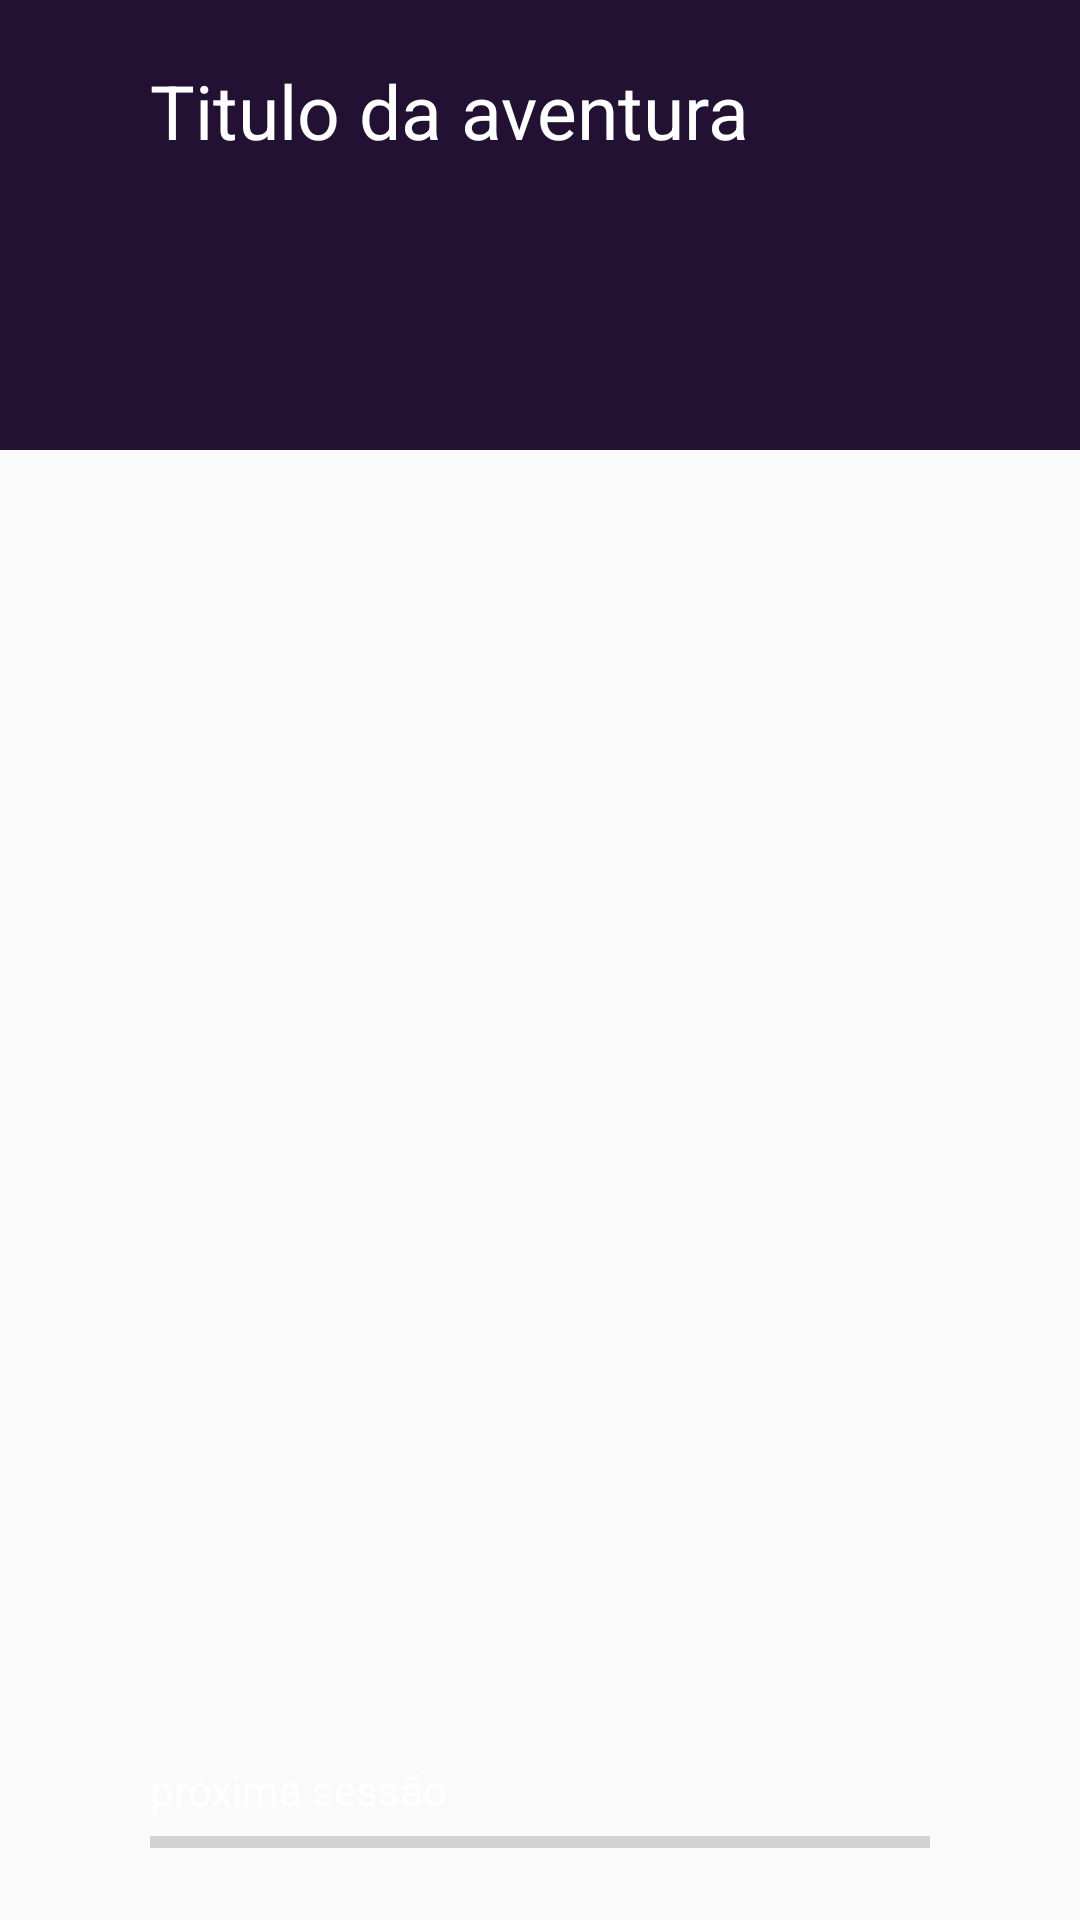

Produce the Android XML layout that renders to this screen, including the resource entries it uses.
<!-- AndroidManifest.xml: application theme AppTheme -->
<!-- res/layout/aventura_item_row.xml -->
<?xml version="1.0" encoding="utf-8"?>
<android.support.constraint.ConstraintLayout xmlns:android="http://schemas.android.com/apk/res/android"
    xmlns:app="http://schemas.android.com/apk/res-auto"
    android:layout_width="match_parent"
    android:layout_height="153dp"
    android:paddingBottom="3dp">

    <ImageView
        android:id="@+id/iv_theme"
        android:layout_width="match_parent"
        android:layout_height="150dp"
        android:background="@color/colorPrimary"
        android:scaleType="centerCrop" />

    <RelativeLayout
        android:layout_width="match_parent"
        android:layout_height="match_parent"
        android:layout_marginStart="50dp"
        android:layout_marginTop="20dp"
        android:layout_marginEnd="50dp"
        android:layout_marginBottom="15dp">

        <TextView
            android:id="@+id/tv_title"
            android:layout_width="wrap_content"
            android:layout_height="wrap_content"
            android:text="Titulo da aventura"
            android:textColor="#FFF"
            android:textSize="25sp" />

        <TextView
            android:id="@+id/tv_next_session"
            android:layout_width="wrap_content"
            android:layout_height="wrap_content"
            android:layout_above="@id/progressBar"
            android:layout_marginTop="20dp"
            android:text="próxima sessão"
            android:textColor="#FFF" />

        <ProgressBar
            android:id="@+id/progressBar"
            style="?android:attr/progressBarStyleHorizontal"
            android:layout_width="match_parent"
            android:layout_height="wrap_content"
            android:layout_alignParentBottom="true" />

    </RelativeLayout>

    <ImageView
        android:id="@+id/iv_delete"
        android:layout_width="wrap_content"
        android:layout_height="wrap_content"
        android:layout_marginTop="20dp"
        android:layout_marginEnd="8dp"
        android:visibility="invisible"
        app:layout_constraintEnd_toEndOf="@+id/iv_theme"
        app:layout_constraintTop_toTopOf="@+id/iv_theme"
        app:srcCompat="@drawable/ic_delete" />

    <View
        android:id="@+id/overlay_image"
        android:layout_width="match_parent"
        android:layout_height="150dp"
        android:background="#AF000000"
        android:visibility="gone" />

</android.support.constraint.ConstraintLayout>
<!-- resources referenced by this layout -->
<resources>
  <color name="colorPrimary">#221133</color>
  <!-- drawable ic_delete: png bitmap (drawable-hdpi, 755 bytes) -->
  <style name="AppTheme" parent="Theme.AppCompat.Light.NoActionBar">
          <item name="colorPrimary">@color/colorPrimary</item>
          <item name="colorPrimaryDark">@color/colorPrimaryDark</item>
          <item name="colorAccent">@color/colorAccent</item>
      </style>
  <color name="colorPrimaryDark">#221133</color>
  <color name="colorAccent">#f6d282</color>
</resources>
